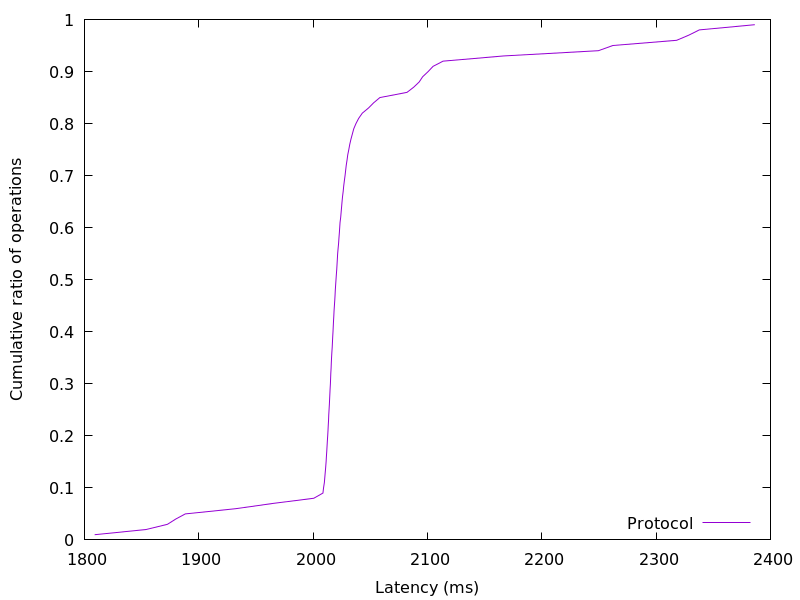

The file beside this chart, header and first rows:
1808.939008, 0.01
1854, 0.02
1873, 0.03
1880, 0.04
1888, 0.05
1932, 0.06
1965, 0.07
2001, 0.08
2009, 0.09
2009, 0.1
2010, 0.11
2010, 0.12
2011, 0.13
2011, 0.14
2011, 0.15
2012, 0.16
2012, 0.17
2012, 0.18
2012, 0.19
2013, 0.2
2013, 0.21
2013, 0.22
2014, 0.23
2014, 0.24
2014, 0.25
2014, 0.26
2014, 0.27
2015, 0.28
2015, 0.29
2015, 0.3
2015, 0.31
2015, 0.32
2016, 0.33
2016, 0.34
2016, 0.35
2016, 0.36
2017, 0.37
2017, 0.38
2017, 0.39
2017, 0.4
2018, 0.41
2018, 0.42
2018, 0.43
2018, 0.44
2019, 0.45
2019, 0.46
2019, 0.47
2019, 0.48
2020, 0.49
2020, 0.5
2020, 0.51
2021, 0.52
2021, 0.53
2021, 0.54
2021, 0.55
2022, 0.56
2022, 0.57
2023, 0.58
2023, 0.59
2023, 0.6
2024, 0.61
... 38 more rows
